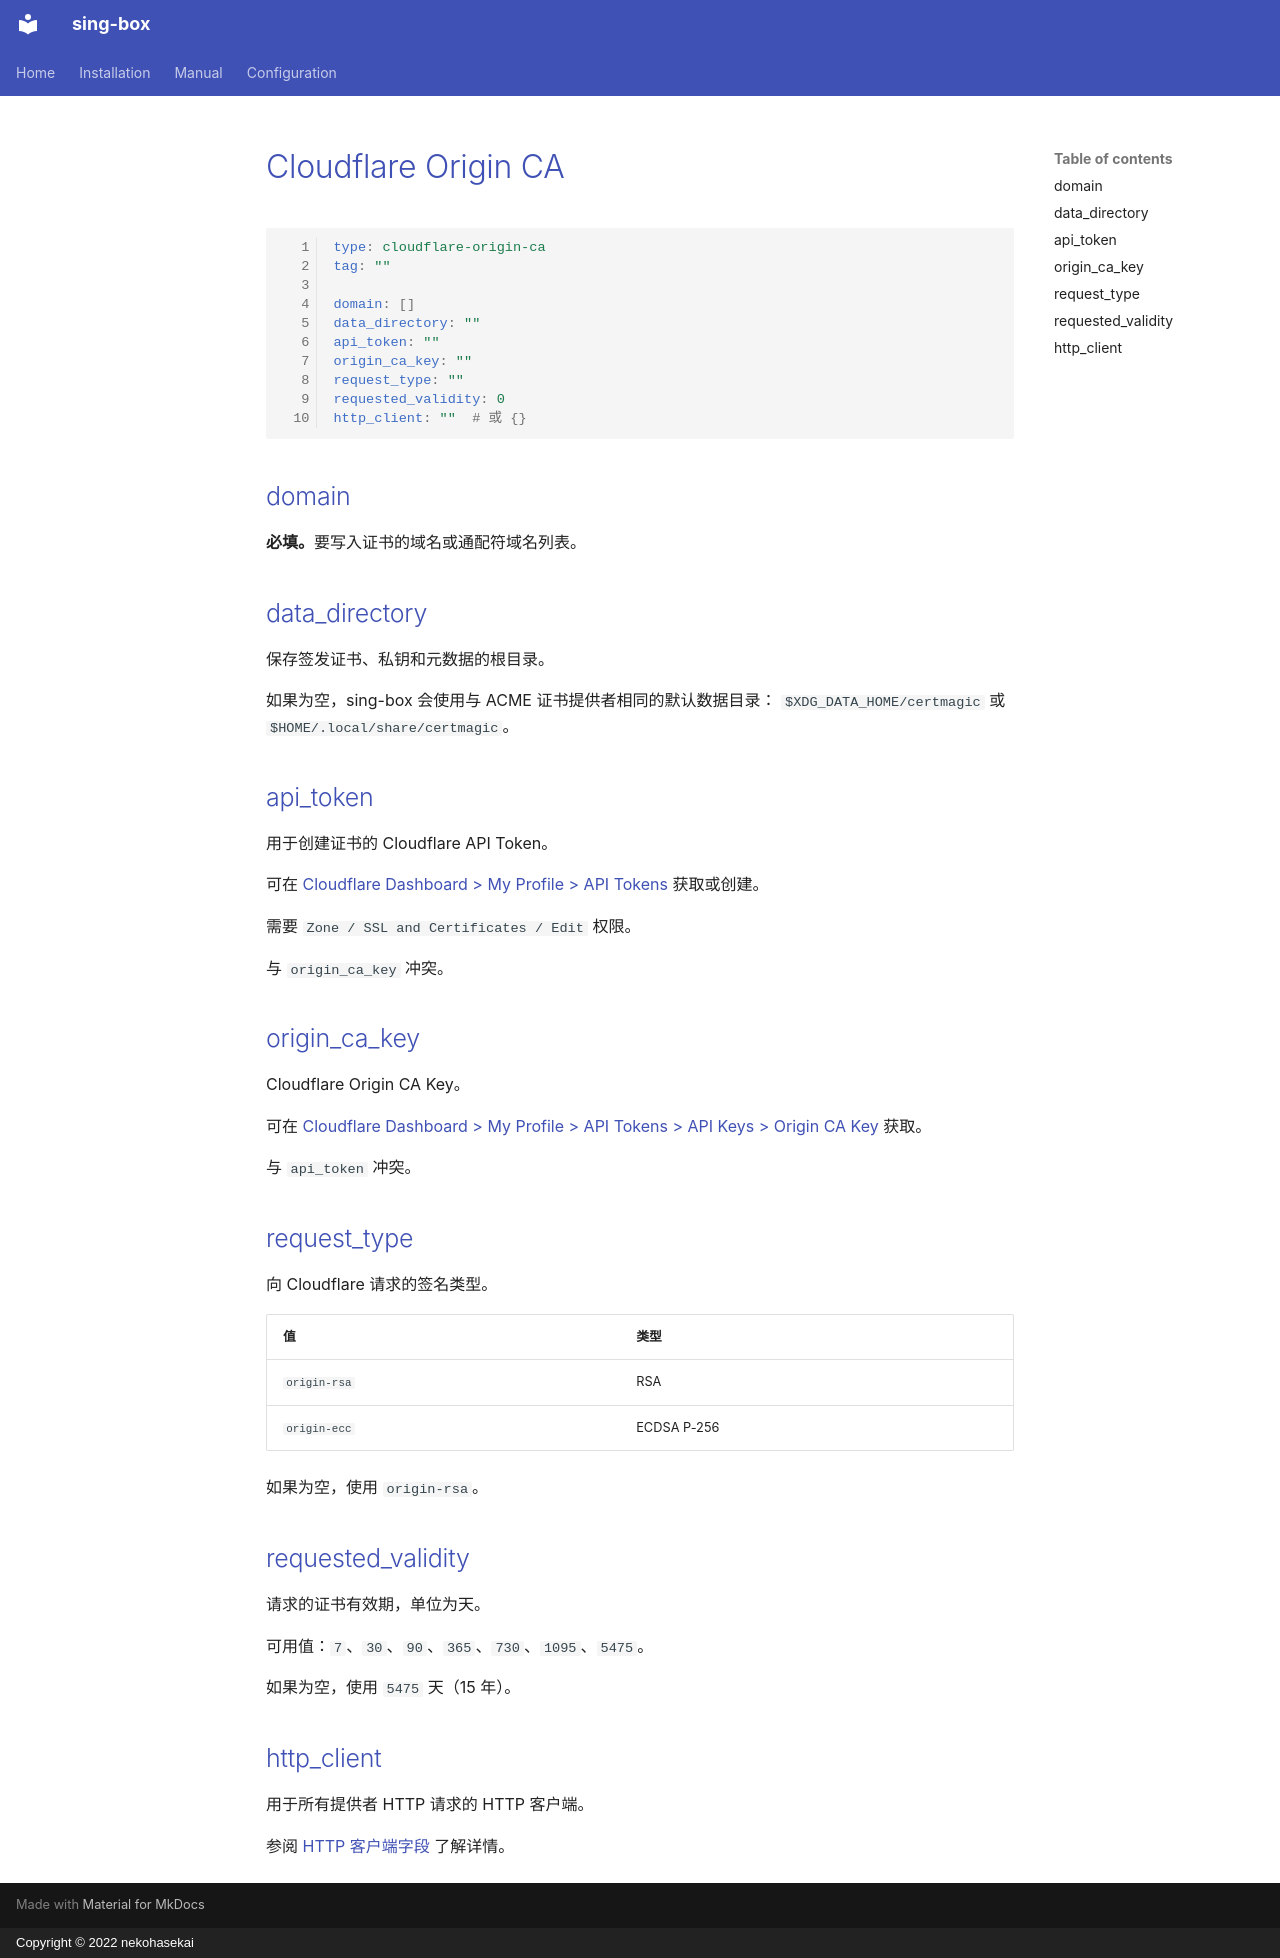

repository: Acheirial/sing-box · page: configuration/shared/certificate-provider/cloudflare-origin-ca.zh/index.html · generator: mkdocs · copyright: Copyright © 2022 nekohasekai

# Cloudflare Origin CA

```{.yaml linenums="1"}
type: cloudflare-origin-ca
tag: ""

domain: []
data_directory: ""
api_token: ""
origin_ca_key: ""
request_type: ""
requested_validity: 0
http_client: ""  # 或 {}
```

## domain

**必填。**要写入证书的域名或通配符域名列表。

## data_directory

保存签发证书、私钥和元数据的根目录。

如果为空，sing-box 会使用与 ACME 证书提供者相同的默认数据目录：
`$XDG_DATA_HOME/certmagic` 或 `$HOME/.local/share/certmagic`。

## api_token

用于创建证书的 Cloudflare API Token。

可在 [Cloudflare Dashboard > My Profile > API Tokens](https://dash.cloudflare.com/profile/api-tokens) 获取或创建。

需要 `Zone / SSL and Certificates / Edit` 权限。

与 `origin_ca_key` 冲突。

## origin_ca_key

Cloudflare Origin CA Key。

可在 [Cloudflare Dashboard > My Profile > API Tokens > API Keys > Origin CA Key](https://dash.cloudflare.com/profile/api-tokens) 获取。

与 `api_token` 冲突。

## request_type

向 Cloudflare 请求的签名类型。

| 值                   | 类型        |
|----------------------|-------------|
| `origin-rsa`         | RSA         |
| `origin-ecc`         | ECDSA P-256 |

如果为空，使用 `origin-rsa`。

## requested_validity

请求的证书有效期，单位为天。

可用值：`7`、`30`、`90`、`365`、`730`、`1095`、`5475`。

如果为空，使用 `5475` 天（15 年）。

## http_client

用于所有提供者 HTTP 请求的 HTTP 客户端。

参阅 [HTTP 客户端字段](/zh/configuration/shared/http-client/) 了解详情。
